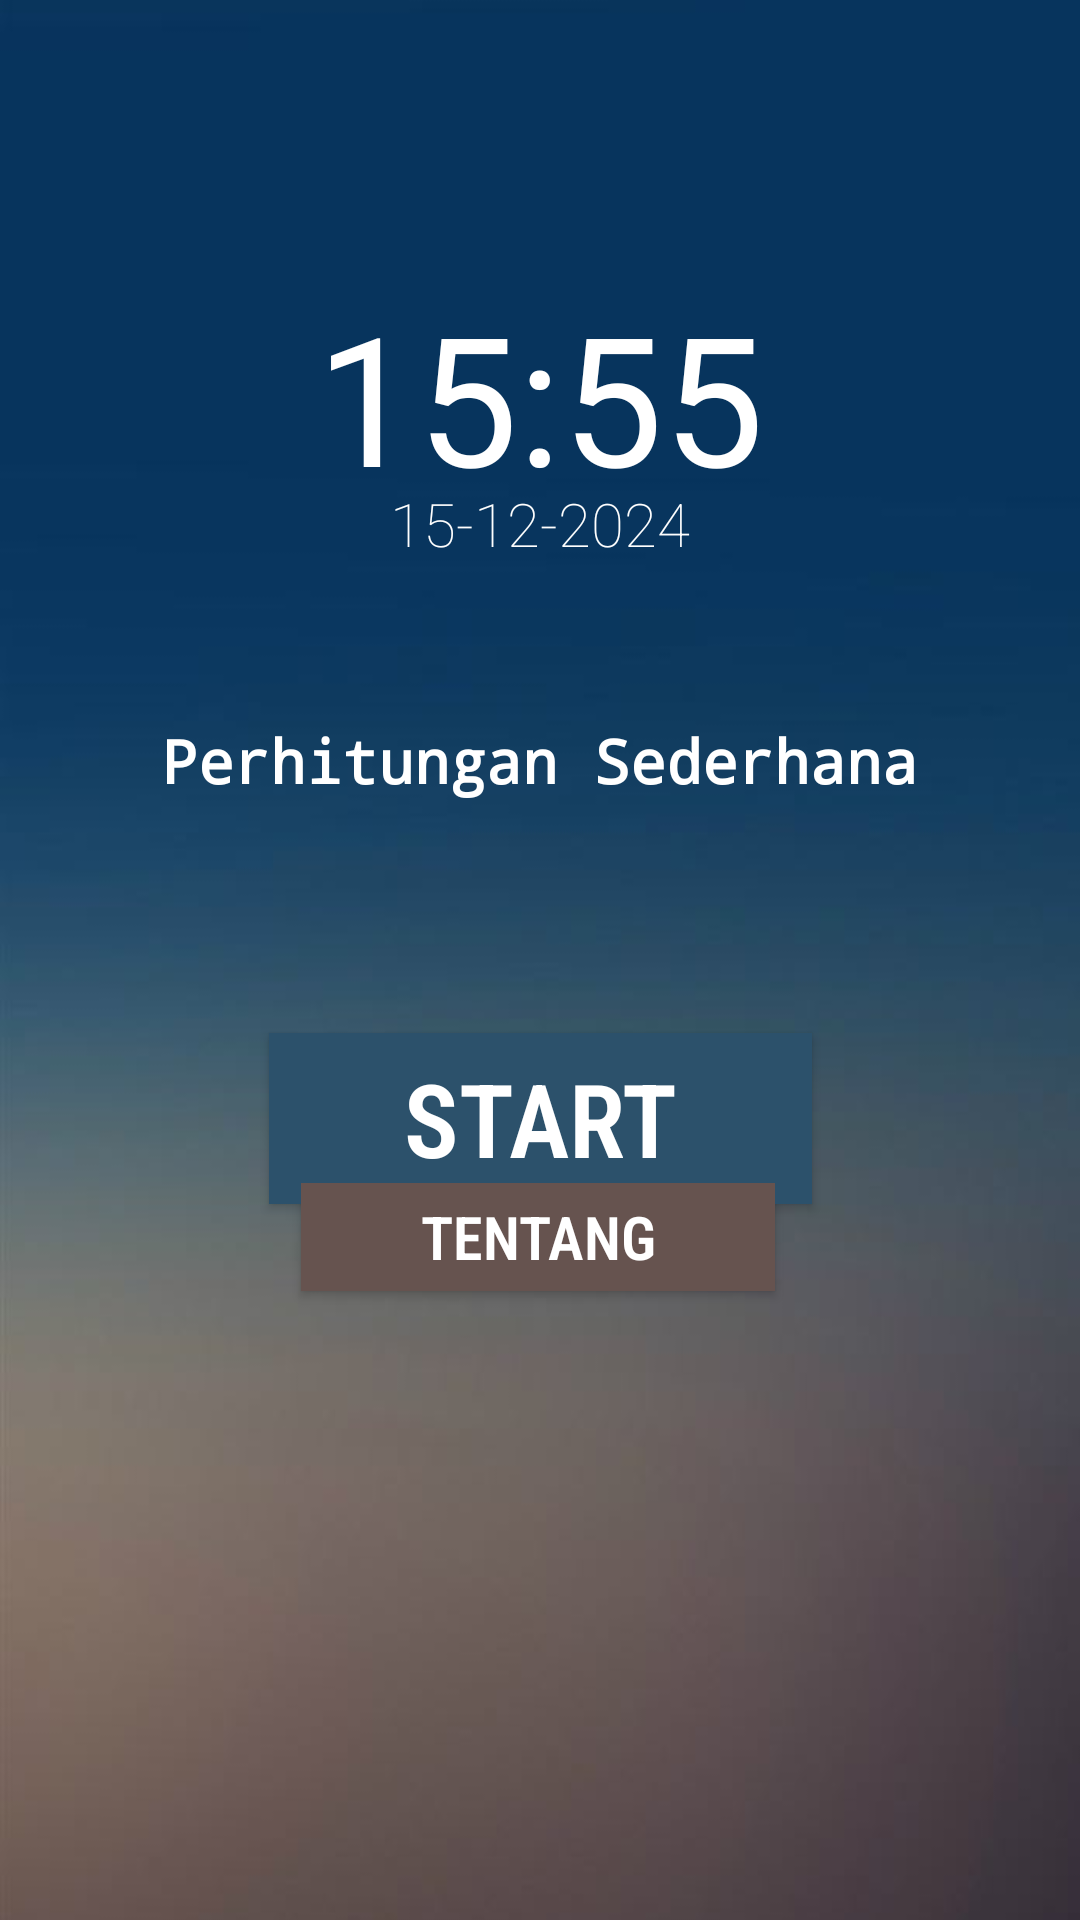

Reconstruct the res/layout file that produces this screen, plus the resources it refers to.
<!-- AndroidManifest.xml: application theme Theme.BelajarPemogramanGame -->
<!-- res/layout/activity_main.xml -->
<?xml version="1.0" encoding="utf-8"?>
<androidx.constraintlayout.widget.ConstraintLayout xmlns:android="http://schemas.android.com/apk/res/android"
    xmlns:app="http://schemas.android.com/apk/res-auto"
    xmlns:tools="http://schemas.android.com/tools"
    android:layout_width="match_parent"
    android:layout_height="match_parent"
    tools:context=".MainActivity">

    <ImageView
        android:id="@+id/imageView"
        android:layout_width="388dp"
        android:layout_height="1019dp"
        android:scaleX="1"
        android:scaleY="1.5"
        app:srcCompat="@drawable/background1"
        tools:layout_editor_absoluteX="2dp"
        tools:layout_editor_absoluteY="-114dp" />

    <TextView
        android:id="@+id/Time"
        android:layout_width="166dp"
        android:layout_height="69dp"
        android:layout_marginTop="92dp"
        android:text="15:55"
        android:textAlignment="center"
        android:textColor="#FFFFFF"
        android:textSize="60sp"
        app:layout_constraintEnd_toEndOf="parent"
        app:layout_constraintStart_toStartOf="parent"
        app:layout_constraintTop_toTopOf="parent" />

    <TextView
        android:id="@+id/Date"
        android:layout_width="wrap_content"
        android:layout_height="wrap_content"
        android:fontFamily="sans-serif-thin"
        android:text="15-12-2024"
        android:textAlignment="center"
        android:textColor="#FFFFFF"
        android:textSize="20sp"
        android:textStyle="normal"
        app:layout_constraintEnd_toEndOf="parent"
        app:layout_constraintStart_toStartOf="parent"
        app:layout_constraintTop_toBottomOf="@+id/Time" />

    <TextView
        android:id="@+id/textView7"
        style="@style/label"
        android:layout_width="wrap_content"
        android:layout_height="wrap_content"
        android:fontFamily="monospace"
        android:text="Perhitungan Sederhana"
        android:textColor="#FFFFFF"
        android:textSize="20sp"
        android:textStyle="bold"
        app:layout_constraintBottom_toBottomOf="parent"
        app:layout_constraintEnd_toEndOf="parent"
        app:layout_constraintStart_toStartOf="parent"
        app:layout_constraintTop_toTopOf="parent"
        app:layout_constraintVertical_bias="0.388" />

    <Button
        android:id="@+id/mulai"
        style="@style/button"
        android:layout_width="181dp"
        android:layout_height="57dp"
        android:background="#5E4F4A"
        android:backgroundTint="#2C516B"
        android:fontFamily="sans-serif-condensed-light"
        android:text="Start"
        android:textSize="34sp"
        android:textStyle="bold"
        app:layout_constraintBottom_toBottomOf="parent"
        app:layout_constraintEnd_toEndOf="parent"
        app:layout_constraintStart_toStartOf="parent"
        app:layout_constraintTop_toTopOf="parent"
        app:layout_constraintVertical_bias="0.58" />

    <Button
        android:id="@+id/tentang"
        style="@style/button"
        android:layout_width="158dp"
        android:layout_height="36dp"
        android:backgroundTint="#66534F"
        android:fontFamily="sans-serif-condensed-light"
        android:text="Tentang"
        android:textSize="20sp"
        android:textStyle="bold"
        app:layout_constraintBottom_toBottomOf="parent"
        app:layout_constraintEnd_toEndOf="parent"
        app:layout_constraintHorizontal_bias="0.497"
        app:layout_constraintStart_toStartOf="parent"
        app:layout_constraintTop_toTopOf="parent"
        app:layout_constraintVertical_bias="0.644" />


</androidx.constraintlayout.widget.ConstraintLayout>
<!-- resources referenced by this layout -->
<resources>
  <!-- drawable background1: jpg bitmap (drawable, 22839 bytes) -->
  <style name="button">
          <item name="android:layout_width">match_parent</item>
          <item name="android:layout_height">wrap_content</item>
          <item name="android:text">@string/Oke</item>
          <item name="android:background">@color/ButtonOke</item>
          <item name="android:layout_marginTop">@dimen/marginTop</item>
          <item name="android:textColor">@color/white</item>
          <item name="android:minHeight">@dimen/minHeight</item>
      </style>
  <style name="label">
          <item name="android:layout_width">match_parent </item>
          <item name="android:layout_height">wrap_content</item>
          <item name="android:layout_marginVertical">@dimen/marginVertikal</item>
          <item name="android:textColor">@color/black</item>
      </style>
  <style name="Theme.BelajarPemogramanGame" parent="Theme.AppCompat.Light.DarkActionBar">
          
          <item name="colorPrimary">@color/purple_500</item>
          <item name="colorPrimaryDark">@color/purple_700</item>
          <item name="colorAccent">@color/teal_200</item>
          
      </style>
  <string name="Oke"> Oke</string>
  <color name="ButtonOke">#3ACFA5</color>
  <dimen name="marginTop"> 15dp </dimen>
  <color name="white">#FFFFFFFF</color>
  <dimen name="minHeight"> 30dp </dimen>
  <dimen name="marginVertikal">10dp</dimen>
  <color name="black">#FF000000</color>
  <color name="purple_500">#FF6200EE</color>
  <color name="purple_700">#FF3700B3</color>
  <color name="teal_200">#FF03DAC5</color>
</resources>
